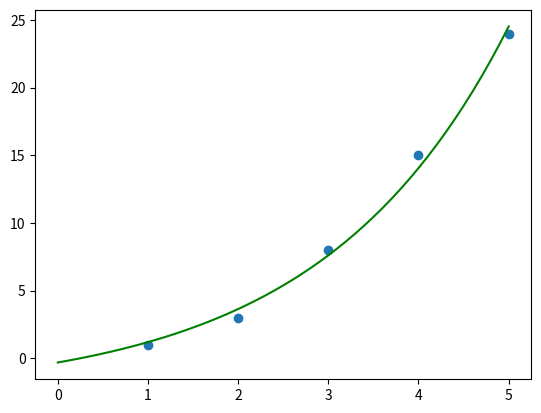

Reproduce this figure in Python. (Note: this script raises an exception after producing the figure.)
import numpy as np
import matplotlib.pyplot as plt
from scipy.optimize import curve_fit
# #
Y = [1, 3, 8, 15, 24]
X= [1, 2, 3, 4, 5]

# X = [0, 1, 2, 3, 4, 5]
# Y = [4.2, 13.8, 27.4, 46.8, 67.2, 99.5]

n = len(X)

F = []
SumF = 0

for i in range(n-1):
    F.append(np.log((Y[i+1]-Y[i])/(X[i+1]-X[i])))
    SumF = SumF + F[i]
print(F)

Xt = []
SumXt = 0

for i in range(n-1):
    Xt.append((X[i+1]+X[i])/2)
    SumXt = SumXt + Xt[i]
print(Xt)

Xt2 = []
SumXt2 = 0

for i in range(n-1):
    Xt2.append((Xt[i])**2)
    SumXt2 = SumXt2 + Xt2[i]
print(Xt2)

XF = []
SumXF = 0

for i in range(n-1):
    XF.append(Xt[i]*F[i])
    SumXF = SumXF + XF[i]
print(XF)

A = np.array([[n-1, SumXt], [SumXt, SumXt2]])
b = np.array([SumF, SumXF])

solve = np.linalg.solve(A, b)
print(solve)

Bk = -solve[1]
print(Bk)

Ak = np.exp(solve[0])/Bk
print(Ak)

Yt = []
SumY = 0

for i in range(n):
    Yt.append(Ak*(1 - np.exp(-Bk*X[i])))
    SumY = SumY + (Y[i] - Yt[i])


Ck = SumY/n
print(Ck)

def exp_func(x, a, b, c):
    return a *(1 - np.exp(-b * x)) + c

Y_exp = []
for i in X:
    Y_exp.append(exp_func(i, Ak, Bk, Ck))


SumError = 0
for i in range(1, n):
    SumError = SumError + np.fabs((Y[i]-Y_exp[i])/Y[i])
Abs_error = 100*SumError/(n-1)
print('Approximation error: ', round(Abs_error,5),'%\n')

mas = []
for i in range(0,n):
    punkt=np.fabs((Y[i]-Y_exp[i]))*100
    mas.append(punkt)
print(mas)
print('Абсолютне відхилення: ', max(mas), '%\n')

plt.scatter(X,Y)
plt.plot(np.arange(0, 5.1, 0.1), exp_func(np.arange(0, 5.1, 0.1), Ak, Bk, Ck), color = 'g', label="Своя")
# plt.show()




def func_exp(x, a, b, c):
    # c = 0
    return a * np.exp(b * x) + c



if n==6:
    def exponential_regression(x_data, y_data):
        popt, pcov = curve_fit(func_exp, x_data, y_data)
        # popt, pcov = curve_fit(func_exp, x_data, y_data, p0=(-1, 0.01, 1)
        print(popt)
        puntos = plt.plot(x_data, y_data, 'x', color='xkcd:maroon', label="data")
        curva_regresion = plt.plot(x_data, func_exp(x_data, *popt), color='xkcd:teal',
                                   label="Встроенная: {:.3f}, {:.3f}, {:.3f}".format(*popt))
        plt.legend()
        plt.show()
        return func_exp(x_data, *popt)


    exponential_regression(np.array(X), np.array(Y))

else:
    def exponential_regression1(x_data, y_data):
        popt, pcov = curve_fit(func_exp, x_data, y_data, p0=(-1, 0.01, 1))
        print(popt)
        puntos = plt.plot(x_data, y_data, 'x', color='xkcd:maroon', label="data")
        curva_regresion = plt.plot(x_data, func_exp(x_data, *popt), color='xkcd:teal',
                                   label="Встроенная: {:.3f}, {:.3f}, {:.3f}".format(*popt))
        plt.legend()
        plt.show()
        return func_exp(x_data, *popt)
    exponential_regression1(np.array(X), np.array(Y))




# x_data = np.arange(0, 6)
# y_data = np.array([4.2, 13.8, 27.4, 46.8, 67.2, 99.5])

# x_data = np.arange(0, 5)
# y_data = np.array([0, 1.18, 1.9, 2.33, 2.59])
# y_data = np.array([0.001, 0.199, 0.394, 0.556, 0.797, 0.891, 1.171, 1.128, 1.437,
#         1.525, 1.720, 1.703, 1.895, 2.003, 2.108, 2.408, 2.424,2.537,
#         2.647, 2.740, 2.957, 2.58, 3.156, 3.051, 3.043, 3.353, 3.400,
#         3.606, 3.659, 3.671, 3.750, 3.827, 3.902, 3.976, 4.048, 4.018,
#         4.286, 4.353, 4.418, 4.382, 4.444, 4.485, 4.465, 4.600, 4.681,
#         4.737, 4.792, 4.845, 4.909, 4.919, 5.100])

# exponential_regression(np.array(X), np.array(Y))
# exponential_regression1(np.array(X1), np.array(Y1))

